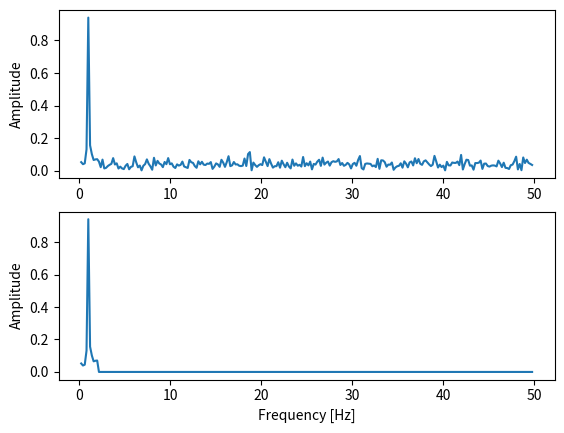
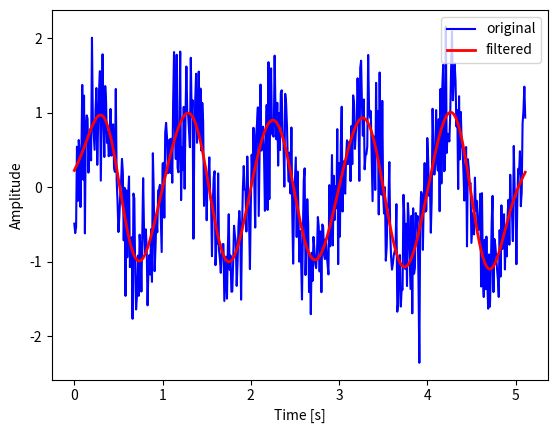

These figures' Python source, in order:
import numpy as np
from scipy import fftpack
import matplotlib.pyplot as plt

# 時系列のサンプルデータ作成
n = 512                         # データ数
dt = 0.01                       # サンプリング間隔
f = 1                           # 周波数
t = np.linspace(1, n, n)*dt-dt
y = np.sin(2*np.pi*f*t)+0.5*np.random.randn(t.size)
n2 = n//2


# FFT 処理と周波数スケールの作成
yf = fftpack.fft(y)/(n/2)
freq = fftpack.fftfreq(n, dt)

# フィルタ処理
# ここではカットオフ周波数以上に対応するデータを 0 にしている
fs = 2                          # カットオフ周波数[Hz]
yf2 = np.copy(yf)
yf2[(freq > fs)] = 0
yf2[(freq < 0)] = 0

# 逆 FFT 処理
# FFT によるフィルタ処理では虚数部が計算されることがあるため
# real 関数が必要(普段は必要ない)
y2 = np.real(fftpack.ifft(yf2)*n)

# rfft 関数を使う場合には yf, y2 は以下のように求まる
# rfft はナイキスト周波数以上の帯域を計算しないため負荷が軽い
# yf = fftpack.rfft(y)//(n/2)
# y2 = fftpack.irfft(yf2)*(n/2)

# プロット
plt.figure(1)
plt.subplot(211)
plt.plot(freq[1:n2], np.abs(yf[1:n2]))
plt.ylabel("Amplitude")
plt.axis("tight")
plt.subplot(212)
plt.plot(freq[1:n2], np.abs(yf2[1:n2]))
plt.xlabel("Frequency [Hz]")
plt.ylabel("Amplitude")
plt.axis("tight")

plt.figure(2)
plt.plot(t, y, "b", label="original")
plt.plot(t, y2, "r", linewidth=2, label="filtered")
plt.axis("tight")
plt.legend(loc="upper right")
plt.xlabel("Time [s]")
plt.ylabel("Amplitude")
plt.show()
